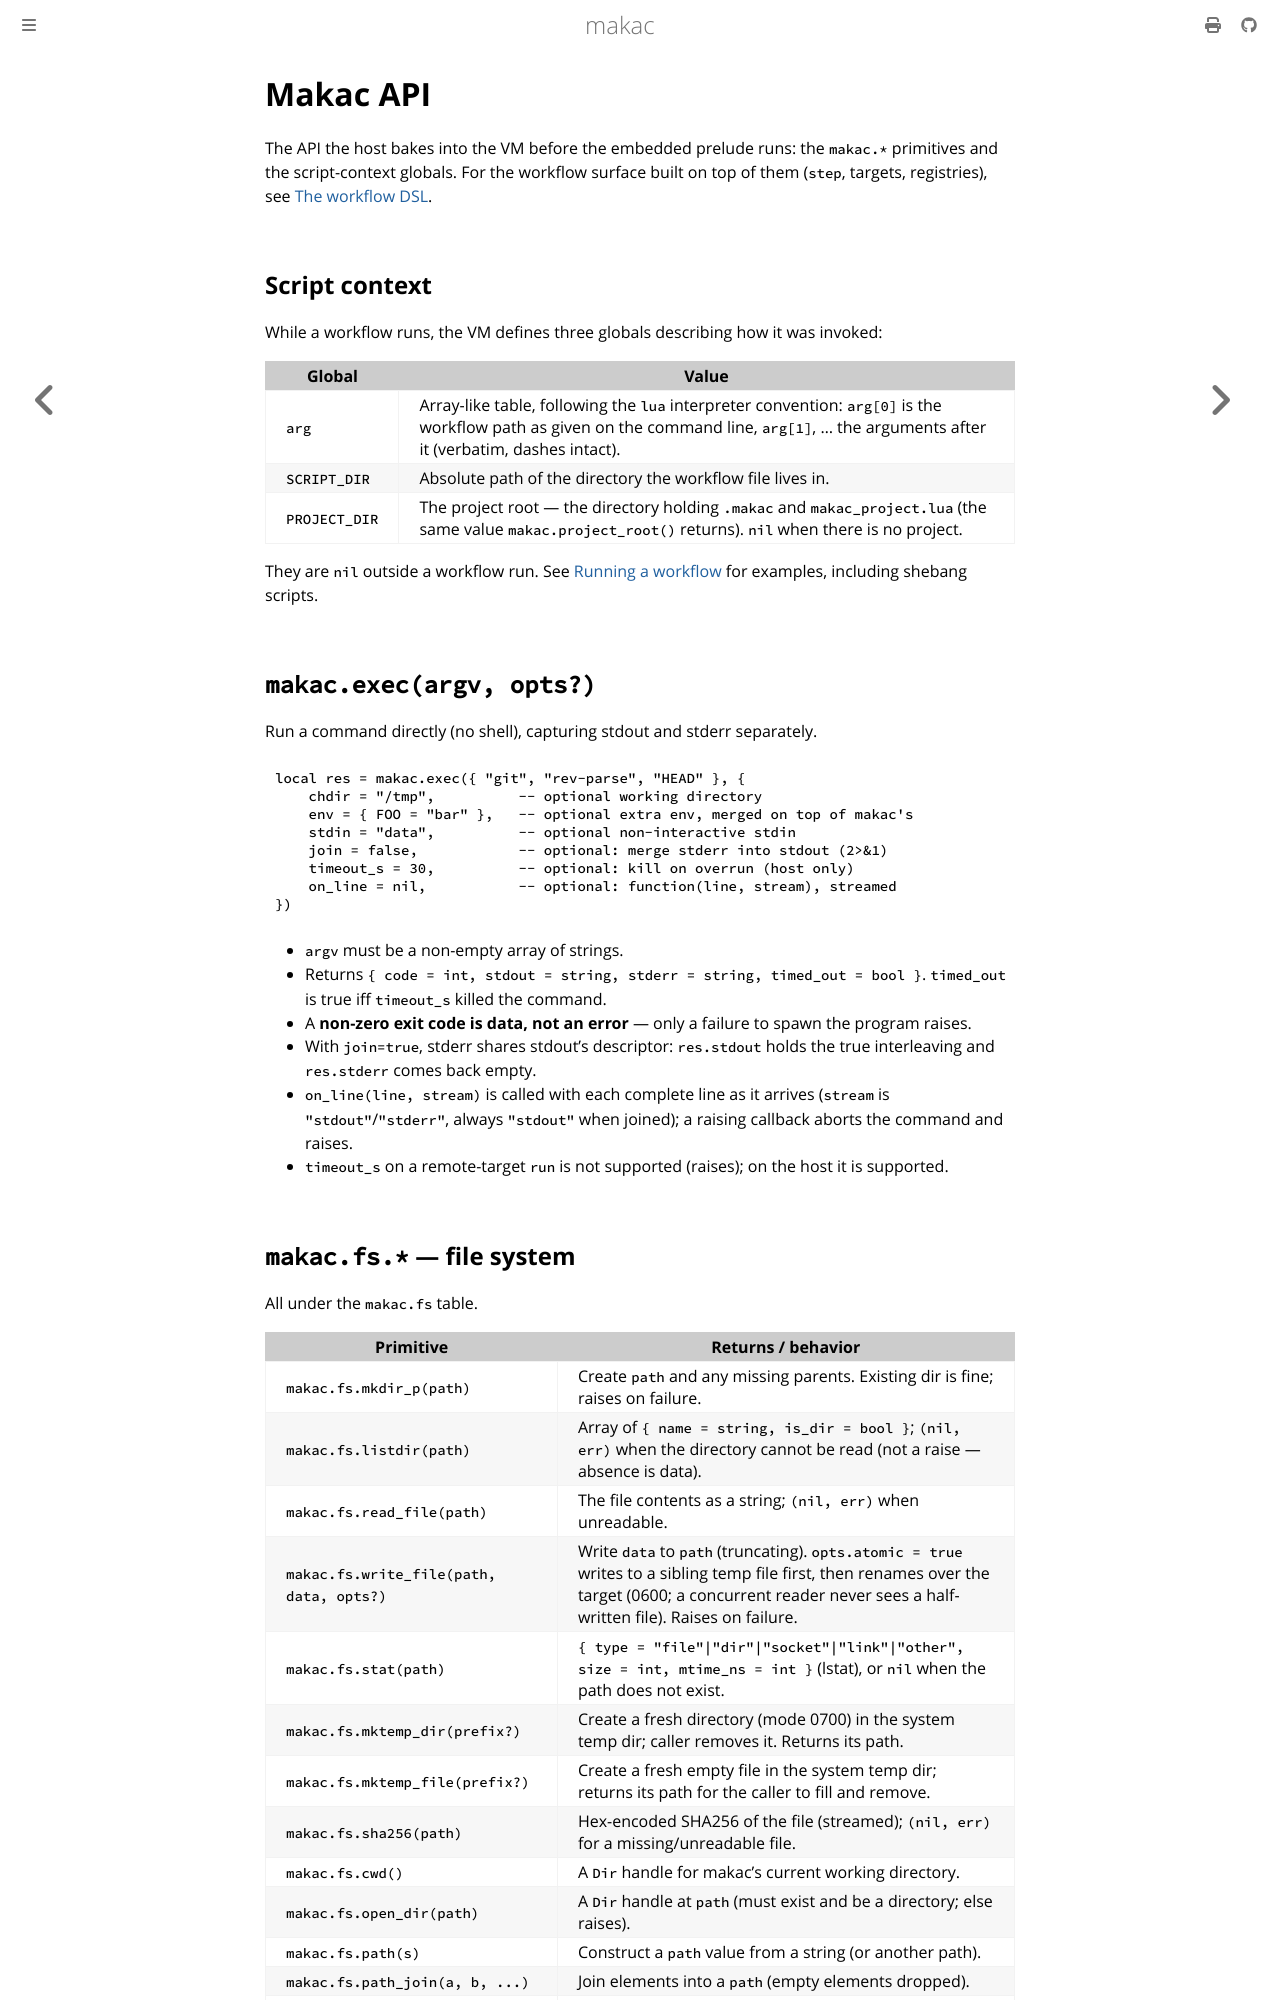

repository: jwdevantier/makac · page: lua-api/makac-api.html · generator: mdbook

<!-- SPDX-FileCopyrightText: 2026 Jesper Wendel Devantier -->
<!-- SPDX-License-Identifier: CC0-1.0 -->

# Makac API

The API the host bakes into the VM before the embedded prelude runs: the
`makac.*` primitives and the script-context globals. For the workflow surface
built on top of them (`step`, targets, registries), see
[The workflow DSL](workflow-dsl.md).

## Script context

While a workflow runs, the VM defines three globals describing how it was
invoked:

| Global | Value |
| --- | --- |
| `arg` | Array-like table, following the `lua` interpreter convention: `arg[0]` is the workflow path as given on the command line, `arg[1]`, … the arguments after it (verbatim, dashes intact). |
| `SCRIPT_DIR` | Absolute path of the directory the workflow file lives in. |
| `PROJECT_DIR` | The project root — the directory holding `.makac` and `makac_project.lua` (the same value `makac.project_root()` returns). `nil` when there is no project. |

They are `nil` outside a workflow run. See
[Running a workflow](../reference/cli.md#running-a-workflow) for examples,
including shebang scripts.

## `makac.exec(argv, opts?)`

Run a command directly (no shell), capturing stdout and stderr separately.

```lua
local res = makac.exec({ "git", "rev-parse", "HEAD" }, {
    chdir = "/tmp",          -- optional working directory
    env = { FOO = "bar" },   -- optional extra env, merged on top of makac's
    stdin = "data",          -- optional non-interactive stdin
    join = false,            -- optional: merge stderr into stdout (2>&1)
    timeout_s = 30,          -- optional: kill on overrun (host only)
    on_line = nil,           -- optional: function(line, stream), streamed
})
```

- `argv` must be a non-empty array of strings.
- Returns `{ code = int, stdout = string, stderr = string, timed_out = bool }`.
  `timed_out` is true iff `timeout_s` killed the command.
- A **non-zero exit code is data, not an error** — only a failure to spawn the
  program raises.
- With `join=true`, stderr shares stdout's descriptor: `res.stdout` holds the
  true interleaving and `res.stderr` comes back empty.
- `on_line(line, stream)` is called with each complete line as it arrives
  (`stream` is `"stdout"`/`"stderr"`, always `"stdout"` when joined); a
  raising callback aborts the command and raises.
- `timeout_s` on a remote-target `run` is not supported (raises); on the host
  it is supported.
